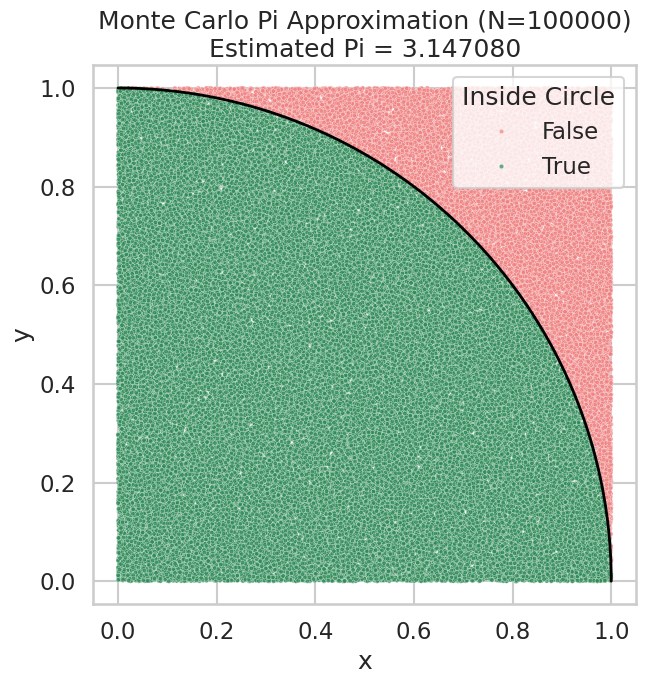
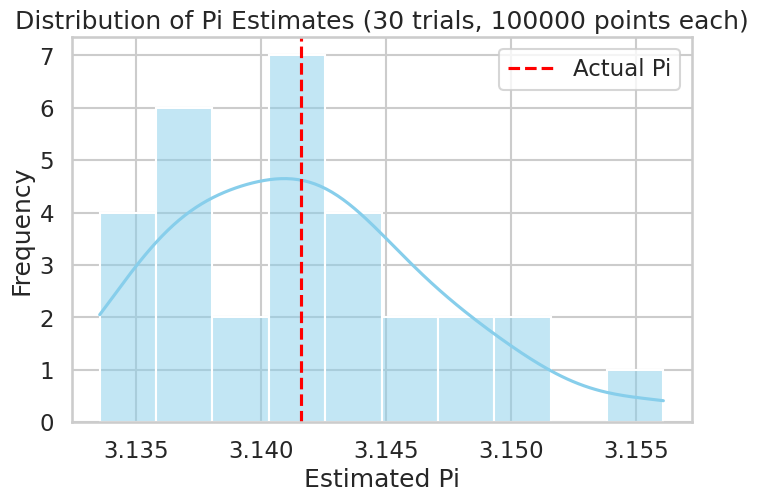

Python code for these plots, in order:
import pandas as pd
import numpy as np
import seaborn as sns
import matplotlib.pyplot as plt

#Monte Carlo Approximation of Pi

sns.set(style='whitegrid', context="talk")

def estimate_pi(num_points: int, seed: int = None):
    if seed is not None:
        np.random.seed(seed)
    
    x = np.random.rand(num_points)
    y = np.random.rand(num_points)
    
    inside_circle = x**2 + y**2 <= 1
    
    pi_estimate = 4 * np.mean(inside_circle)
    
    df = pd.DataFrame({
        "x" : x,
        "y" : y,
        "inside_circle" : inside_circle
    })
    
    return pi_estimate, df

def plot_points(df, pi_estimate, num_points):
    plt.figure(figsize=(7, 7))
    sns.scatterplot(
        data = df,
        x = "x",
        y = "y",
        hue = "inside_circle",
        palette = {True: "seagreen", False: "lightcoral"},
        s = 10,
        alpha = 0.7
    )
    
    theta = np.linspace(0, np.pi/2, 300)
    plt.plot(np.cos(theta), np.sin(theta), color = 'black', linewidth = 2)
    
    plt.title(f"Monte Carlo Pi Approximation (N={num_points})\nEstimated Pi = {pi_estimate:.6f}")
    plt.xlabel("x")
    plt.ylabel("y")
    plt.axis("equal")
    plt.legend(title="Inside Circle", loc="upper right")
    plt.show()
    
def run_multiple_trials(trials = 30, points_per_trial = 100_000):
    results = []
    for i in range(trials):
        pi_est, _ = estimate_pi(points_per_trial)
        results.append(pi_est)
        
    df_results = pd.DataFrame({"Trial": range(1, trials + 1), "Pi_Estimate": results})
    
    plt.figure(figsize = (8, 5))
    sns.histplot(df_results["Pi_Estimate"], bins = 10, kde = True, color = "skyblue")
    plt.axvline(np.pi, color  = "red", linestyle = "--", label = "Actual Pi")
    plt.title(f"Distribution of Pi Estimates ({trials} trials, {points_per_trial} points each)")
    plt.xlabel("Estimated Pi")
    plt.ylabel("Frequency")
    plt.legend()
    plt.show()
    
    return df_results

N = 100_000

pi_estimate, df = estimate_pi(N, seed  = 69)
print(f"Estimated Pi = {pi_estimate:.6f}")

plot_points(df, pi_estimate, N)
results_df = run_multiple_trials(trials = 30, points_per_trial = N)
print(results_df.describe())
    